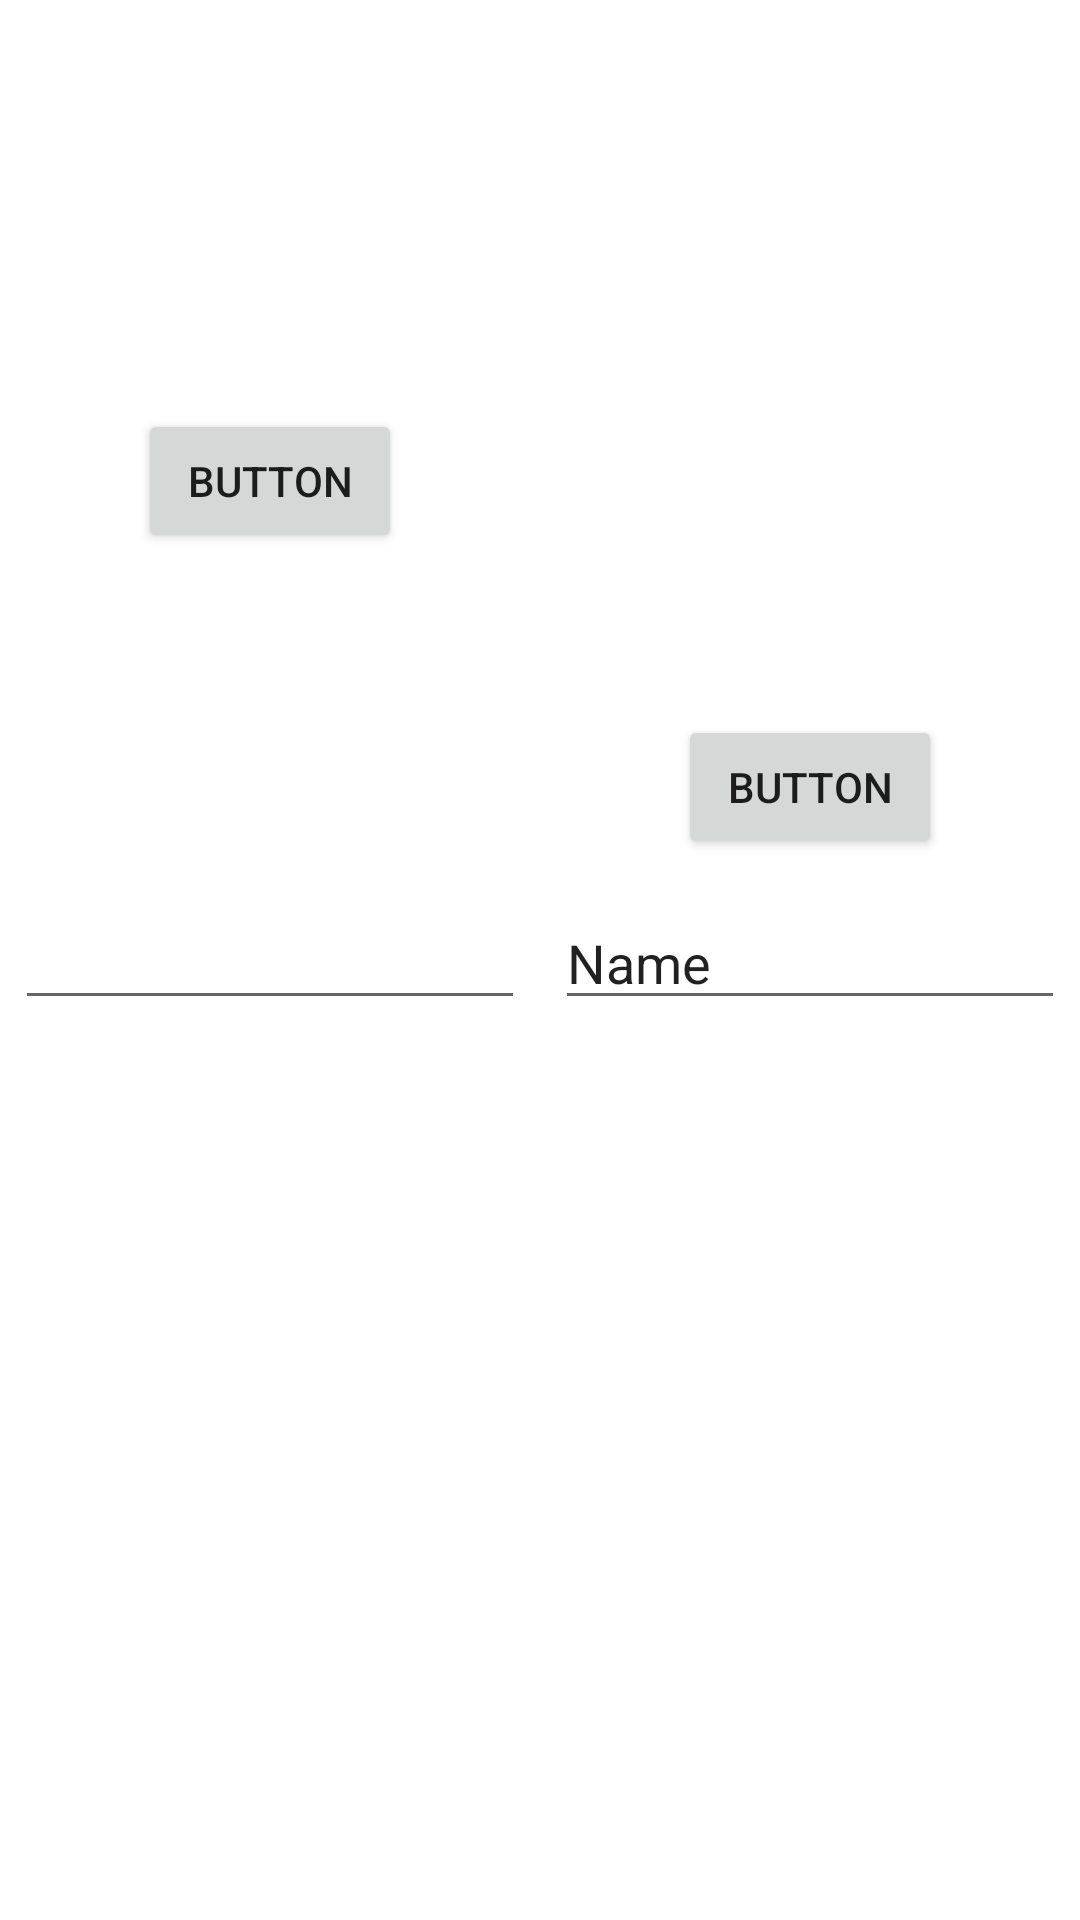

Write the Android layout XML for this screen, with the resource values it uses.
<!-- AndroidManifest.xml: application theme Theme.MobTS_project -->
<!-- res/layout/activity_blood_sugar.xml -->
<?xml version="1.0" encoding="utf-8"?>
<androidx.constraintlayout.widget.ConstraintLayout xmlns:android="http://schemas.android.com/apk/res/android"
    xmlns:app="http://schemas.android.com/apk/res-auto"
    xmlns:tools="http://schemas.android.com/tools"
    android:layout_width="match_parent"
    android:layout_height="match_parent"
    tools:context=".BloodSugarActivity">

    <androidx.constraintlayout.widget.Guideline
        android:id="@+id/guideline11"
        android:layout_width="wrap_content"
        android:layout_height="wrap_content"
        android:orientation="vertical"
        app:layout_constraintGuide_percent="0.5" />

    <androidx.constraintlayout.widget.Guideline
        android:id="@+id/guideline12"
        android:layout_width="wrap_content"
        android:layout_height="wrap_content"
        android:orientation="horizontal"
        app:layout_constraintGuide_percent="0.500684" />

    <androidx.constraintlayout.widget.Guideline
        android:id="@+id/guideline15"
        android:layout_width="wrap_content"
        android:layout_height="wrap_content"
        android:orientation="horizontal"
        app:layout_constraintGuide_percent="0.82" />

    <Button
        android:id="@+id/HistorySugar"
        android:layout_width="wrap_content"
        android:layout_height="wrap_content"
        android:text="Button"
        app:layout_constraintBottom_toTopOf="@+id/guideline12"
        app:layout_constraintEnd_toStartOf="@+id/guideline11"
        app:layout_constraintStart_toStartOf="parent"
        app:layout_constraintTop_toTopOf="parent" />

    <EditText
        android:id="@+id/SugarInfoText"
        android:layout_width="170dp"
        android:layout_height="40dp"
        android:ems="10"
        android:inputType="textPersonName"
        android:text="Name"
        app:layout_constraintBottom_toBottomOf="parent"
        app:layout_constraintEnd_toEndOf="parent"
        app:layout_constraintStart_toStartOf="@+id/guideline11"
        app:layout_constraintTop_toTopOf="parent" />

    <EditText
        android:id="@+id/SugarNumber"
        android:layout_width="170dp"
        android:layout_height="40dp"
        android:ems="10"
        android:inputType="number"
        app:layout_constraintBottom_toBottomOf="parent"
        app:layout_constraintEnd_toStartOf="@+id/guideline11"
        app:layout_constraintStart_toStartOf="parent"
        app:layout_constraintTop_toTopOf="parent" />

    <Button
        android:id="@+id/SaveSugar"
        android:layout_width="wrap_content"
        android:layout_height="wrap_content"
        android:text="Button"
        app:layout_constraintBottom_toTopOf="@+id/guideline15"
        app:layout_constraintEnd_toEndOf="parent"
        app:layout_constraintStart_toStartOf="@+id/guideline11"
        app:layout_constraintTop_toTopOf="parent" />
</androidx.constraintlayout.widget.ConstraintLayout>
<!-- resources referenced by this layout -->
<resources>
  <style name="Theme.MobTS_project" parent="Theme.MaterialComponents.DayNight.DarkActionBar">
          
          <item name="colorPrimary">@color/purple_500</item>
          <item name="colorPrimaryVariant">@color/purple_700</item>
          <item name="colorOnPrimary">@color/white</item>
          
          <item name="colorSecondary">@color/teal_200</item>
          <item name="colorSecondaryVariant">@color/teal_700</item>
          <item name="colorOnSecondary">@color/black</item>
          
          <item name="android:statusBarColor" tools:targetApi="l">?attr/colorPrimaryVariant</item>
          
      </style>
  <!-- not gathered from this repository: default colours our renderer supplied (Android Studio template values) -->
  <color name="purple_500">#FF6200EE</color>
  <color name="purple_700">#FF3700B3</color>
  <color name="teal_200">#FF03DAC5</color>
  <color name="teal_700">#FF018786</color>
  <color name="black">#FF000000</color>
  <color name="white">#FFFFFFFF</color>
</resources>
